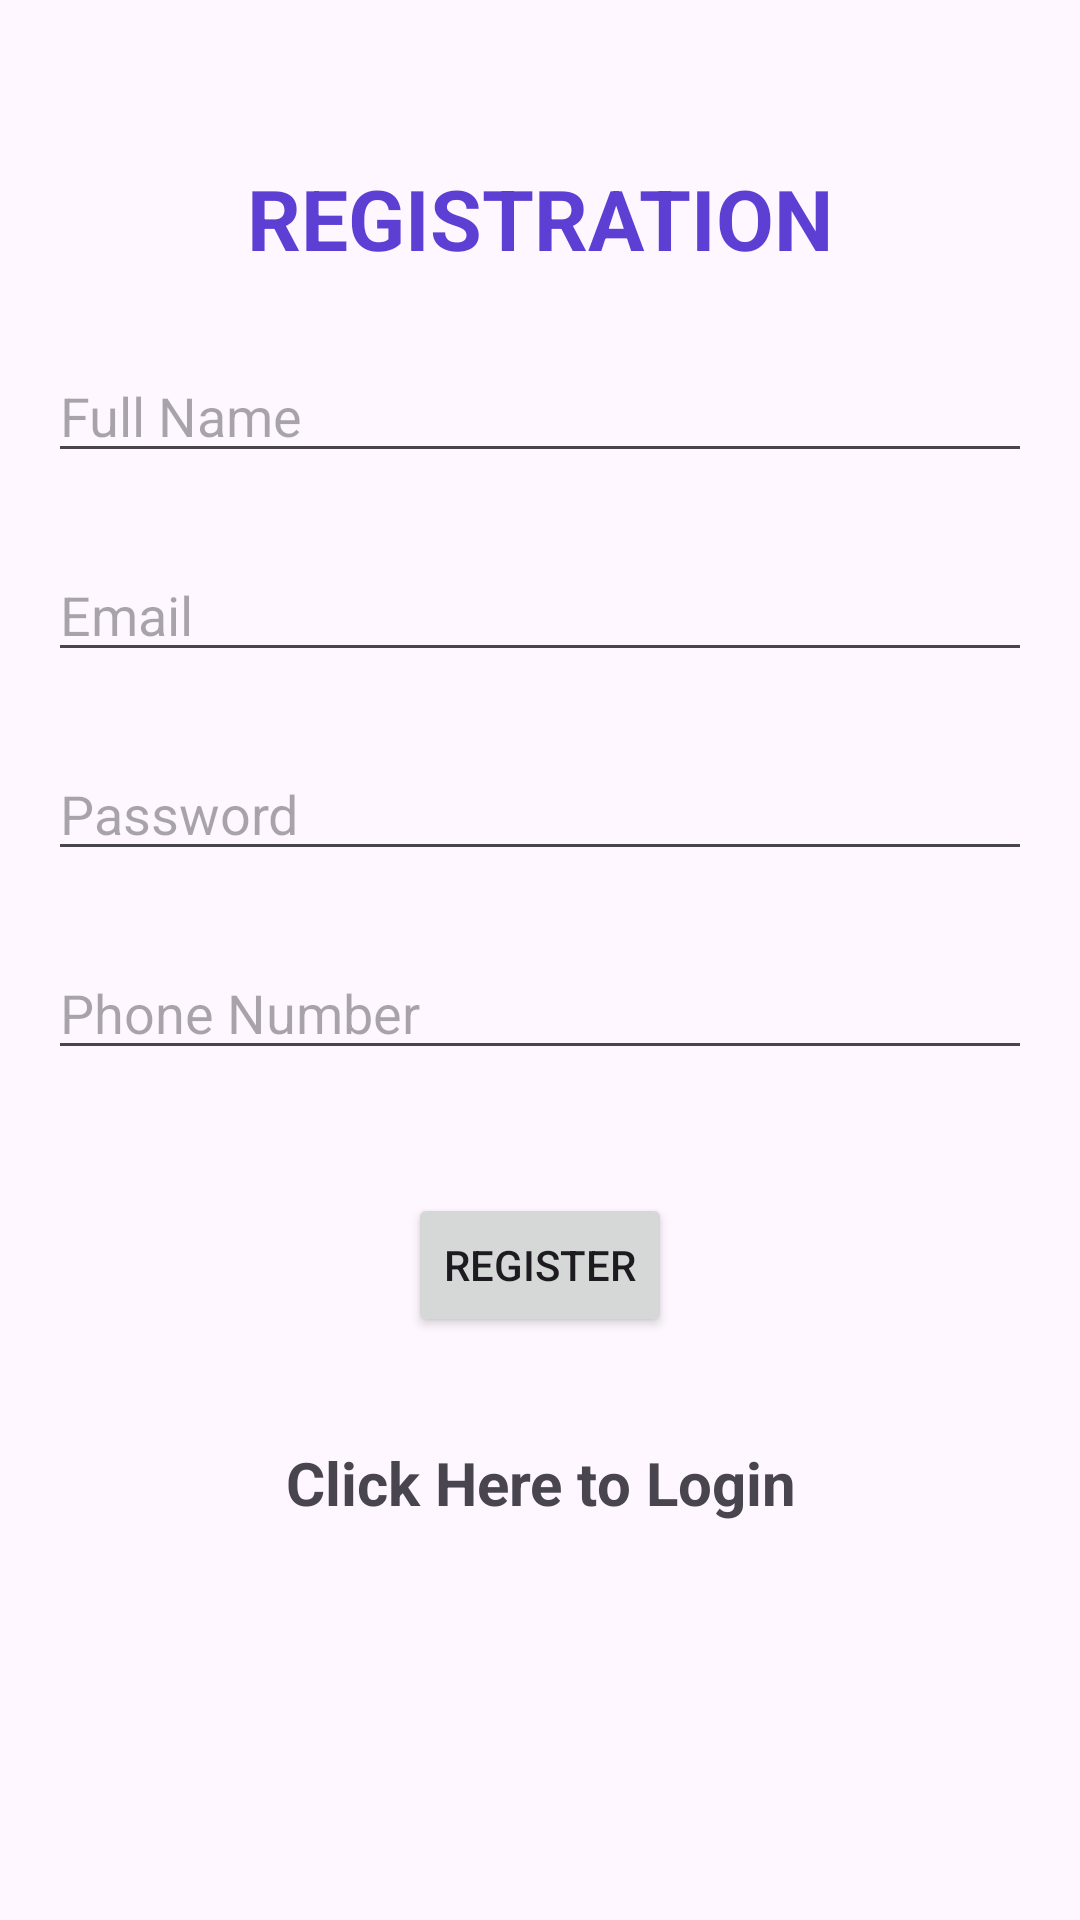

Here is an Android app screen rendered from its layout file. Give the layout XML and the strings, colors and styles it references.
<!-- AndroidManifest.xml: application theme Theme.ProjectParkEase -->
<!-- res/layout/activity_register.xml -->
<?xml version="1.0" encoding="utf-8"?>
<LinearLayout xmlns:android="http://schemas.android.com/apk/res/android"
    xmlns:app="http://schemas.android.com/apk/res-auto"
    xmlns:tools="http://schemas.android.com/tools"
    android:layout_width="match_parent"
    android:layout_height="match_parent"
    android:orientation="vertical"
    android:padding="16dp"
    android:gravity="center"
    tools:context=".register">

    <TextView
        android:layout_width="wrap_content"
        android:layout_height="wrap_content"
        android:layout_gravity="center"
        android:layout_marginBottom="25dp"
        android:text="Registration"
        android:textAllCaps="true"
        android:textColor="#5D3FD3"
        android:textSize="28sp"
        android:textStyle="bold" />
    <EditText
        android:id="@+id/editFullName"
        android:layout_width="match_parent"
        android:layout_height="wrap_content"
        android:hint="Full Name"
        android:layout_marginBottom="25dp"
        />

    <EditText
        android:id="@+id/editEmail"
        android:layout_width="match_parent"
        android:layout_height="wrap_content"
        android:hint="Email"
        android:layout_marginBottom="25dp"
        />

    <EditText
        android:id="@+id/editPassword"
        android:layout_width="match_parent"
        android:layout_height="wrap_content"
        android:hint="Password"
        android:inputType="textPassword"
        android:layout_marginBottom="25dp"
        />

    <EditText
        android:id="@+id/editPhoneNumber"
        android:layout_width="match_parent"
        android:layout_height="wrap_content"
        android:hint="Phone Number"
        android:inputType="phone"
        android:layout_marginBottom="25dp"
        />

    <Button
        android:id="@+id/btnRegister"
        android:layout_width="wrap_content"
        android:layout_height="wrap_content"
        android:text="Register"
        android:layout_gravity="center"
        android:layout_marginTop="16dp"/>

    <TextView
        android:id="@+id/Loginnow"
        android:text="Click Here to Login"
        android:textStyle="bold"
        android:gravity="center"
        android:textSize="20dp"
        android:layout_marginTop="35dp"
        android:layout_width="match_parent"
        android:layout_height="wrap_content"/>

    <ProgressBar
        android:id="@+id/progressBar"
        style="?android:attr/progressBarStyle"
        android:layout_width="match_parent"
        android:layout_height="wrap_content"
        android:layout_marginTop="30dp"
        android:visibility="invisible" />
</LinearLayout>
<!-- resources referenced by this layout -->
<resources>
  <style name="Theme.ProjectParkEase" parent="Base.Theme.ProjectParkEase" />
  <style name="Base.Theme.ProjectParkEase" parent="Theme.Material3.DayNight.NoActionBar">
          
          
      </style>
</resources>
